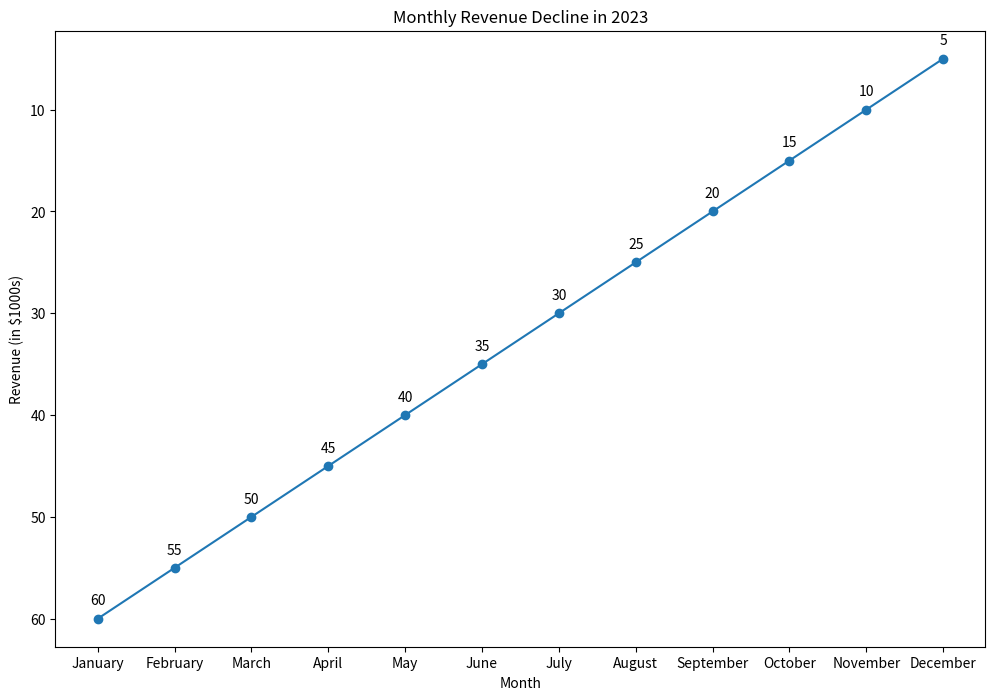

This chart was generated by the following Python code:

import matplotlib.pyplot as plt

# Data points
months = ['January', 'February', 'March', 'April', 'May', 'June', 'July', 'August', 'September', 'October', 'November', 'December']
revenue = [60, 55, 50, 45, 40, 35, 30, 25, 20, 15, 10, 5]

# Create a figure and an axes
fig, ax = plt.subplots(figsize=(12, 8))  # Change width and height of the chart

# Plotting the line chart
ax.plot(months, revenue, marker='o', linestyle='-', color='#1f77b4')  # Change color scheme using specific color codes
ax.set(xlabel='Month', ylabel='Revenue (in $1000s)', title='Monthly Revenue Decline in 2023')  # Update topic, headline, and data type

# Invert y-axis
ax.invert_yaxis()

# Annotation
for i, txt in enumerate(revenue):
    ax.annotate(txt, (months[i], revenue[i]), textcoords="offset points", xytext=(0,10), ha='center')  # Assign annotation/label in the chart

# Display the plot
plt.show()